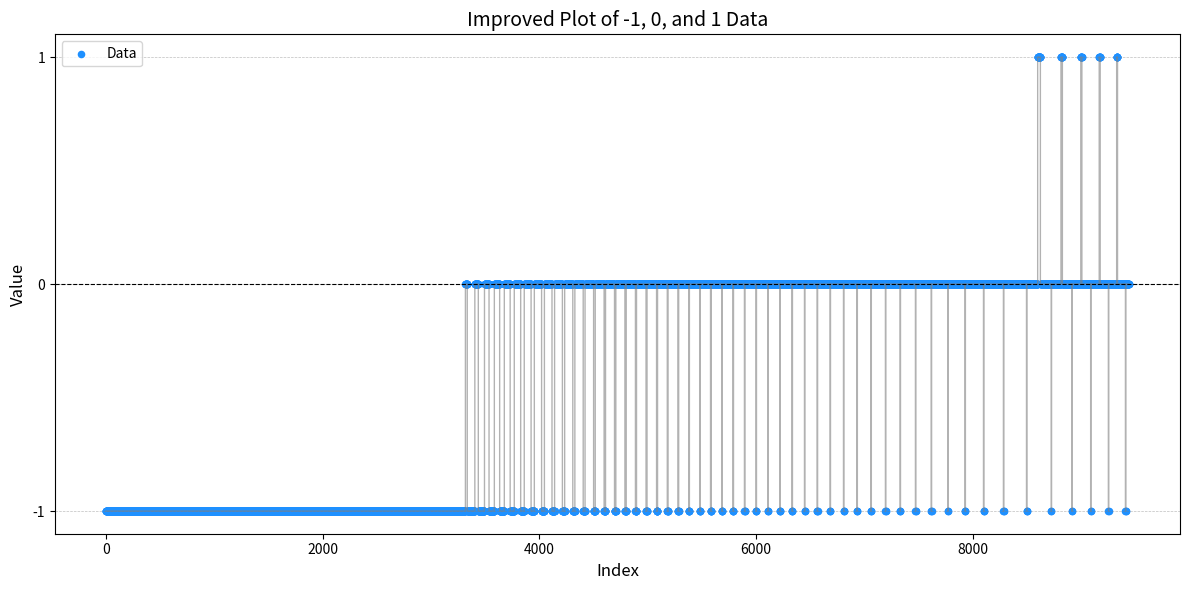

Reproduce this figure in Python.
import matplotlib.pyplot as plt
import numpy as np

# Example array with -1s, 0s, and 1s
data = [-1, -1, -1, -1, -1, -1, -1, -1, -1, -1, -1, -1, -1, -1, -1, -1, -1, -1, -1, -1, -1, -1, -1, -1, -1, -1, -1, -1, -1, -1, -1, -1, -1, -1, -1, -1, -1, -1, -1, -1, -1, -1, -1, -1, -1, -1, -1, -1, -1, -1, -1, -1, -1, -1, -1, -1, -1, -1, -1, -1, -1, -1, -1, -1, -1, -1, -1, -1, -1, -1, -1, -1, -1, -1, -1, -1, -1, -1, -1, -1, -1, -1, -1, -1, -1, -1, -1, -1, -1, -1, -1, -1, -1, -1, -1, -1, -1, -1, -1, -1, -1, -1, -1, -1, -1, -1, -1, -1, -1, -1, -1, -1, -1, -1, -1, -1, -1, -1, -1, -1, -1, -1, -1, -1, -1, -1, -1, -1, -1, -1, -1, -1, -1, -1, -1, -1, -1, -1, -1, -1, -1, -1, -1, -1, -1, -1, -1, -1, -1, -1, -1, -1, -1, -1, -1, -1, -1, -1, -1, -1, -1, -1, -1, -1, -1, -1, -1, -1, -1, -1, -1, -1, -1, -1, -1, -1, -1, -1, -1, -1, -1, -1, -1, -1, -1, -1, -1, -1, -1, -1, -1, -1, -1, -1, -1, -1, -1, -1, -1, -1, -1, -1, -1, -1, -1, -1, -1, -1, -1, -1, -1, -1, -1, -1, -1, -1, -1, -1, -1, -1, -1, -1, -1, -1, -1, -1, -1, -1, -1, -1, -1, -1, -1, -1, -1, -1, -1, -1, -1, -1, -1, -1, -1, -1, -1, -1, -1, -1, -1, -1, -1, -1, -1, -1, -1, -1, -1, -1, -1, -1, -1, -1, -1, -1, -1, -1, -1, -1, -1, -1, -1, -1, -1, -1, -1, -1, -1, -1, -1, -1, -1, -1, -1, -1, -1, -1, -1, -1, -1, -1, -1, -1, -1, -1, -1, -1, -1, -1, -1, -1, -1, -1, -1, -1, -1, -1, -1, -1, -1, -1, -1, -1, -1, -1, -1, -1, -1, -1, -1, -1, -1, -1, -1, -1, -1, -1, -1, -1, -1, -1, -1, -1, -1, -1, -1, -1, -1, -1, -1, -1, -1, -1, -1, -1, -1, -1, -1, -1, -1, -1, -1, -1, -1, -1, -1, -1, -1, -1, -1, -1, -1, -1, -1, -1, -1, -1, -1, -1, -1, -1, -1, -1, -1, -1, -1, -1, -1, -1, -1, -1, -1, -1, -1, -1, -1, -1, -1, -1, -1, -1, -1, -1, -1, -1, -1, -1, -1, -1, -1, -1, -1, -1, -1, -1, -1, -1, -1, -1, -1, -1, -1, -1, -1, -1, -1, -1, -1, -1, -1, -1, -1, -1, -1, -1, -1, -1, -1, -1, -1, -1, -1, -1, -1, -1, -1, -1, -1, -1, -1, -1, -1, -1, -1, -1, -1, -1, -1, -1, -1, -1, -1, -1, -1, -1, -1, -1, -1, -1, -1, -1, -1, -1, -1, -1, -1, -1, -1, -1, -1, -1, -1, -1, -1, -1, -1, -1, -1, -1, -1, -1, -1, -1, -1, -1, -1, -1, -1, -1, -1, -1, -1, -1, -1, -1, -1, -1, -1, -1, -1, -1, -1, -1, -1, -1, -1, -1, -1, -1, -1, -1, -1, -1, -1, -1, -1, -1, -1, -1, -1, -1, -1, -1, -1, -1, -1, -1, -1, -1, -1, -1, -1, -1, -1, -1, -1, -1, -1, -1, -1, -1, -1, -1, -1, -1, -1, -1, -1, -1, -1, -1, -1, -1, -1, -1, -1, -1, -1, -1, -1, -1, -1, -1, -1, -1, -1, -1, -1, -1, -1, -1, -1, -1, -1, -1, -1, -1, -1, -1, -1, -1, -1, -1, -1, -1, -1, -1, -1, -1, -1, -1, -1, -1, -1, -1, -1, -1, -1, -1, -1, -1, -1, -1, -1, -1, -1, -1, -1, -1, -1, -1, -1, -1, -1, -1, -1, -1, -1, -1, -1, -1, -1, -1, -1, -1, -1, -1, -1, -1, -1, -1, -1, -1, -1, -1, -1, -1, -1, -1, -1, -1, -1, -1, -1, -1, -1, -1, -1, -1, -1, -1, -1, -1, -1, -1, -1, -1, -1, -1, -1, -1, -1, -1, -1, -1, -1, -1, -1, -1, -1, -1, -1, -1, -1, -1, -1, -1, -1, -1, -1, -1, -1, -1, -1, -1, -1, -1, -1, -1, -1, -1, -1, -1, -1, -1, -1, -1, -1, -1, -1, -1, -1, -1, -1, -1, -1, -1, -1, -1, -1, -1, -1, -1, -1, -1, -1, -1, -1, -1, -1, -1, -1, -1, -1, -1, -1, -1, -1, -1, -1, -1, -1, -1, -1, -1, -1, -1, -1, -1, -1, -1, -1, -1, -1, -1, -1, -1, -1, -1, -1, -1, -1, -1, -1, -1, -1, -1, -1, -1, -1, -1, -1, -1, -1, -1, -1, -1, -1, -1, -1, -1, -1, -1, -1, -1, -1, -1, -1, -1, -1, -1, -1, -1, -1, -1, -1, -1, -1, -1, -1, -1, -1, -1, -1, -1, -1, -1, -1, -1, -1, -1, -1, -1, -1, -1, -1, -1, -1, -1, -1, -1, -1, -1, -1, -1, -1, -1, -1, -1, -1, -1, -1, -1, -1, -1, -1, -1, -1, -1, -1, -1, -1, -1, -1, -1, -1, -1, -1, -1, -1, -1, -1, -1, -1, -1, -1, -1, -1, -1, -1, -1, -1, -1, -1, -1, -1, -1, -1, -1, -1, -1, -1, -1, -1, -1, -1, -1, -1, -1, -1, -1, -1, -1, -1, -1, -1, -1, -1, -1, -1, -1, -1, -1, -1, -1, -1, -1, -1, -1, -1, -1, -1, -1, -1, -1, -1, -1, -1, -1, -1, -1, -1, -1, -1, -1, -1, -1, -1, -1, -1, -1, -1, -1, -1, -1, -1, -1, -1, -1, -1, -1, -1, -1, -1, -1, -1, -1, -1, -1, -1, -1, -1, -1, -1, -1, -1, -1, -1, -1, -1, -1, -1, -1, -1, -1, -1, -1, -1, -1, -1, -1, -1, -1, -1, -1, -1, -1, -1, -1, -1, -1, -1, -1, -1, -1, -1, -1, -1, -1, -1, -1, -1, -1, -1, -1, -1, -1, -1, -1, -1, -1, -1, -1, -1, -1, -1, -1, -1, -1, -1, -1, -1, -1, -1, -1, -1, -1, -1, -1, -1, -1, -1, -1, -1, -1, -1, -1, -1, -1, -1, -1, -1, -1, -1, -1, -1, -1, -1, -1, -1, -1, -1, -1, -1, -1, -1, -1, -1, -1, -1, -1, -1, -1, -1, -1, -1, -1, -1, -1, -1, -1, -1, -1, -1, -1, -1, -1, -1, -1, -1, -1, -1, -1, -1, -1, -1, -1, -1, -1, -1, -1, -1, -1, -1, -1, -1, -1, -1, -1, -1, -1, -1, -1, -1, -1, -1, -1, -1, -1, -1, -1, -1, -1, -1, -1, -1, -1, -1, -1, -1, -1, -1, -1, -1, -1, -1, -1, -1, -1, -1, -1, -1, -1, -1, -1, -1, -1, -1, -1, -1, -1, -1, -1, -1, -1, -1, -1, -1, -1, -1, -1, -1, -1, -1, -1, -1, -1, -1, -1, -1, -1, -1, -1, -1, -1, -1, -1, -1, -1, -1, -1, -1, -1, -1, -1, -1, -1, -1, -1, -1, -1, -1, -1, -1, -1, -1, -1, -1, -1, -1, -1, -1, -1, -1, -1, -1, -1, -1, -1, -1, -1, -1, -1, -1, -1, -1, -1, -1, -1, -1, -1, -1, -1, -1, -1, -1, -1, -1, -1, -1, -1, -1, -1, -1, -1, -1, -1, -1, -1, -1, -1, -1, -1, -1, -1, -1, -1, -1, -1, -1, -1, -1, -1, -1, -1, -1, -1, -1, -1, -1, -1, -1, -1, -1, -1, -1, -1, -1, -1, -1, -1, -1, -1, -1, -1, -1, -1, -1, -1, -1, -1, -1, -1, -1, -1, -1, -1, -1, -1, -1, -1, -1, -1, -1, -1, -1, -1, -1, -1, -1, -1, -1, -1, -1, -1, -1, -1, -1, -1, -1, -1, -1, -1, -1, -1, -1, -1, -1, -1, -1, -1, -1, -1, -1, -1, -1, -1, -1, -1, -1, -1, -1, -1, -1, -1, -1, -1, -1, -1, -1, -1, -1, -1, -1, -1, -1, -1, -1, -1, -1, -1, -1, -1, -1, -1, -1, -1, -1, -1, -1, -1, -1, -1, -1, -1, -1, -1, -1, -1, -1, -1, -1, -1, -1, -1, -1, -1, -1, -1, -1, -1, -1, -1, -1, -1, -1, -1, -1, -1, -1, -1, -1, -1, -1, -1, -1, -1, -1, -1, -1, -1, -1, -1, -1, -1, -1, -1, -1, -1, -1, -1, -1, -1, -1, -1, -1, -1, -1, -1, -1, -1, -1, -1, -1, -1, -1, -1, -1, -1, -1, -1, -1, -1, -1, -1, -1, -1, -1, -1, -1, -1, -1, -1, -1, -1, -1, -1, -1, -1, -1, -1, -1, -1, -1, -1, -1, -1, -1, -1, -1, -1, -1, -1, -1, -1, -1, -1, -1, -1, -1, -1, -1, -1, -1, -1, -1, -1, -1, -1, -1, -1, -1, -1, -1, -1, -1, -1, -1, -1, -1, -1, -1, -1, -1, -1, -1, -1, -1, -1, -1, -1, -1, -1, -1, -1, -1, -1, -1, -1, -1, -1, -1, -1, -1, -1, -1, -1, -1, -1, -1, -1, -1, -1, -1, -1, -1, -1, -1, -1, -1, -1, -1, -1, -1, -1, -1, -1, -1, -1, -1, -1, -1, -1, -1, -1, -1, -1, -1, -1, -1, -1, -1, -1, -1, -1, -1, -1, -1, -1, -1, -1, -1, -1, -1, -1, -1, -1, -1, -1, -1, -1, -1, -1, -1, -1, -1, -1, -1, -1, -1, -1, -1, -1, -1, -1, -1, -1, -1, -1, -1, -1, -1, -1, -1, -1, -1, -1, -1, -1, -1, -1, -1, -1, -1, -1, -1, -1, -1, -1, -1, -1, -1, -1, -1, -1, -1, -1, -1, -1, -1, -1, -1, -1, -1, -1, -1, -1, -1, -1, -1, -1, -1, -1, -1, -1, -1, -1, -1, -1, -1, -1, -1, -1, -1, -1, -1, -1, -1, -1, -1, -1, -1, -1, -1, -1, -1, -1, -1, -1, -1, -1, -1, -1, -1, -1, -1, -1, -1, -1, -1, -1, -1, -1, -1, -1, -1, -1, -1, -1, -1, -1, -1, -1, -1, -1, -1, -1, -1, -1, -1, -1, -1, -1, -1, -1, -1, -1, -1, -1, -1, -1, -1, -1, -1, -1, -1, -1, -1, -1, -1, -1, -1, -1, -1, -1, -1, -1, -1, -1, -1, -1, -1, -1, -1, -1, -1, -1, -1, -1, -1, -1, -1, -1, -1, -1, -1, -1, -1, -1, -1, -1, -1, -1, -1, -1, -1, -1, -1, -1, -1, -1, -1, -1, -1, -1, -1, -1, -1, -1, -1, -1, -1, -1, -1, -1, -1, -1, -1, -1, -1, -1, -1, -1, -1, -1, -1, -1, -1, -1, -1, -1, -1, -1, -1, -1, -1, -1, -1, -1, -1, -1, -1, -1, -1, -1, -1, -1, -1, -1, -1, -1, -1, -1, -1, -1, -1, -1, -1, -1, -1, -1, -1, -1, -1, -1, -1, -1, -1, -1, -1, -1, -1, -1, -1, -1, -1, -1, -1, -1, -1, -1, -1, -1, -1, -1, -1, -1, -1, -1, -1, -1, -1, -1, -1, -1, -1, -1, -1, -1, -1, -1, -1, -1, -1, -1, -1, -1, -1, -1, -1, -1, -1, -1, -1, -1, -1, -1, -1, -1, -1, -1, -1, -1, -1, -1, -1, -1, -1, -1, -1, -1, -1, -1, -1, -1, -1, -1, -1, -1, -1, -1, -1, -1, -1, -1, -1, -1, -1, -1, -1, -1, -1, -1, -1, -1, -1, -1, -1, -1, -1, -1, -1, -1, -1, -1, -1, -1, -1, -1, -1, -1, -1, -1, -1, -1, -1, -1, -1, -1, -1, -1, -1, -1, -1, -1, -1, -1, -1, -1, -1, -1, -1, -1, -1, -1, -1, -1, -1, -1, -1, -1, -1, -1, -1, -1, -1, -1, -1, -1, -1, -1, -1, -1, -1, -1, -1, -1, -1, -1, -1, -1, -1, -1, -1, -1, -1, -1, -1, -1, -1, -1, -1, -1, -1, -1, -1, -1, -1, -1, -1, -1, -1, -1, -1, -1, -1, -1, -1, -1, -1, -1, -1, -1, -1, -1, -1, -1, -1, -1, -1, -1, -1, -1, -1, -1, -1, -1, -1, -1, -1, -1, -1, -1, -1, -1, -1, -1, -1, -1, -1, -1, -1, -1, -1, -1, -1, -1, -1, -1, -1, -1, -1, -1, -1, -1, -1, -1, -1, -1, -1, -1, -1, -1, -1, -1, -1, -1, -1, -1, -1, -1, -1, -1, -1, -1, -1, -1, -1, -1, -1, -1, -1, -1, -1, -1, -1, -1, -1, -1, -1, -1, -1, -1, -1, -1, -1, -1, -1, -1, -1, -1, -1, -1, -1, -1, -1, -1, -1, -1, -1, -1, -1, -1, -1, -1, -1, -1, -1, -1, -1, -1, -1, -1, -1, -1, -1, -1, -1, -1, -1, -1, -1, -1, -1, -1, -1, -1, -1, -1, -1, -1, -1, -1, -1, -1, -1, -1, -1, -1, -1, -1, -1, -1, -1, -1, -1, -1, -1, -1, -1, -1, -1, -1, -1, -1, -1, -1, -1, -1, -1, -1, -1, -1, -1, -1, -1, -1, -1, -1, -1, -1, -1, -1, -1, -1, -1, -1, -1, -1, -1, -1, -1, -1, -1, -1, -1, -1, -1, -1, -1, -1, -1, -1, -1, -1, -1, -1, -1, -1, -1, -1, -1, -1, -1, -1, -1, -1, -1, -1, -1, -1, -1, -1, -1, -1, -1, -1, -1, -1, -1, -1, -1, -1, -1, -1, -1, -1, -1, -1, -1, -1, -1, -1, -1, -1, -1, -1, -1, -1, -1, -1, -1, -1, -1, -1, -1, -1, -1, -1, -1, -1, -1, -1, -1, -1, -1, -1, -1, -1, -1, -1, -1, -1, -1, -1, -1, -1, -1, -1, -1, -1, -1, -1, -1, -1, -1, -1, -1, -1, -1, -1, -1, -1, -1, -1, -1, -1, -1, -1, -1, -1, -1, -1, -1, -1, -1, -1, -1, -1, -1, -1, -1, -1, -1, -1, -1, -1, -1, -1, -1, -1, -1, -1, -1, -1, -1, -1, -1, -1, -1, -1, -1, -1, -1, -1, -1, -1, -1, -1, -1, -1, -1, -1, -1, -1, -1, -1, -1, -1, -1, -1, -1, -1, -1, -1, -1, -1, -1, -1, -1, -1, -1, -1, -1, -1, -1, -1, -1, -1, -1, -1, -1, -1, -1, -1, -1, -1, -1, -1, -1, -1, -1, -1, -1, -1, -1, -1, -1, -1, -1, -1, -1, -1, -1, -1, -1, -1, -1, -1, -1, -1, -1, -1, -1, -1, -1, -1, -1, -1, -1, -1, -1, -1, -1, -1, -1, -1, -1, -1, -1, -1, -1, -1, -1, -1, -1, -1, -1, -1, -1, -1, -1, -1, -1, -1, -1, -1, -1, -1, -1, -1, -1, -1, -1, -1, -1, -1, -1, -1, -1, -1, -1, -1, -1, -1, -1, -1, -1, -1, -1, -1, -1, -1, -1, -1, -1, -1, -1, -1, -1, -1, -1, -1, -1, -1, -1, -1, -1, -1, -1, -1, -1, -1, -1, -1, -1, -1, -1, -1, -1, -1, -1, -1, -1, -1, -1, -1, -1, -1, -1, -1, -1, -1, -1, -1, -1, -1, -1, -1, -1, -1, -1, -1, -1, -1, -1, -1, -1, -1, -1, -1, -1, -1, -1, -1, -1, -1, -1, -1, -1, -1, -1, -1, -1, -1, -1, -1, -1, -1, -1, -1, -1, -1, -1, -1, -1, -1, -1, -1, -1, -1, -1, -1, -1, -1, -1, -1, -1, -1, -1, -1, -1, -1, -1, -1, -1, -1, -1, -1, -1, -1, -1, -1, -1, -1, -1, -1, -1, -1, -1, -1, -1, -1, -1, -1, -1, -1, -1, -1, -1, -1, -1, -1, -1, -1, -1, -1, -1, -1, -1, -1, -1, -1, -1, -1, -1, -1, -1, -1, -1, -1, -1, -1, -1, -1, -1, -1, -1, -1, -1, -1, -1, -1, -1, -1, -1, -1, -1, -1, -1, -1, -1, -1, -1, -1, -1, -1, -1, -1, -1, -1, -1, -1, -1, -1, -1, -1, -1, -1, -1, -1, -1, -1, -1, -1, -1, -1, -1, -1, -1, -1, -1, -1, -1, -1, -1, -1, -1, -1, -1, -1, -1, -1, -1, -1, -1, -1, -1, -1, -1, -1, -1, -1, -1, -1, -1, -1, -1, -1, -1, -1, -1, -1, -1, -1, -1, -1, -1, -1, -1, -1, -1, -1, -1, -1, -1, -1, -1, -1, -1, -1, -1, -1, -1, -1, -1, -1, -1, -1, -1, -1, -1, -1, -1, -1, -1, -1, -1, -1, -1, -1, -1, -1, -1, -1, -1, -1, -1, -1, -1, -1, -1, -1, -1, -1, -1, -1, -1, -1, -1, -1, -1, -1, -1, -1, -1, -1, -1, -1, -1, -1, -1, -1, -1, -1, -1, -1, -1, -1, -1, -1, -1, -1, -1, -1, -1, -1, -1, -1, -1, -1, -1, -1, -1, -1, -1, -1, -1, -1, -1, -1, -1, -1, -1, -1, -1, -1, -1, -1, -1, -1, -1, -1, -1, -1, -1, -1, -1, -1, -1, -1, -1, -1, -1, -1, -1, -1, -1, -1, -1, -1, -1, -1, -1, -1, -1, -1, -1, -1, -1, -1, -1, -1, -1, -1, -1, -1, -1, -1, -1, -1, -1, -1, -1, -1, -1, -1, -1, -1, -1, -1, -1, -1, -1, -1, -1, -1, -1, -1, -1, -1, -1, -1, -1, -1, -1, -1, -1, -1, -1, -1, -1, -1, -1, -1, -1, -1, -1, -1, -1, -1, -1, -1, -1, -1, -1, -1, -1, -1, -1, -1, -1, -1, -1, -1, -1, -1, -1, -1, -1, -1, -1, -1, -1, -1, -1, -1, -1, -1, -1, -1, -1, -1, -1, -1, -1, -1, -1, -1, -1, -1, -1, -1, -1, -1, -1, -1, -1, -1, -1, -1, -1, -1, -1, -1, -1, -1, -1, -1, -1, -1, -1, -1, -1, -1, -1, -1, -1, -1, -1, -1, -1, -1, -1, -1, -1, -1, -1, -1, -1, -1, -1, -1, -1, -1, -1, -1, -1, -1, -1, -1, -1, -1, -1, -1, -1, -1, -1, -1, -1, -1, -1, -1, -1, -1, -1, -1, -1, -1, -1, -1, -1, -1, -1, -1, -1, -1, -1, -1, -1, -1, -1, -1, -1, -1, -1, -1, -1, -1, -1, -1, -1, -1, -1, -1, -1, -1, -1, -1, -1, -1, -1, -1, -1, -1, -1, -1, -1, -1, -1, -1, -1, -1, -1, -1, -1, -1, -1, -1, -1, -1, -1, -1, -1, -1, -1, -1, -1, -1, -1, -1, -1, -1, -1, -1, -1, -1, -1, -1, -1, -1, -1, -1, -1, -1, -1, -1, -1, -1, -1, -1, -1, -1, -1, -1, -1, -1, -1, -1, -1, -1, -1, -1, -1, -1, -1, -1, -1, -1, -1, -1, -1, -1, -1, -1, -1, -1, -1, -1, -1, -1, -1, -1, -1, -1, -1, -1, -1, -1, -1, -1, -1, -1, -1, -1, -1, -1, -1, -1, -1, -1, -1, -1, -1, -1, -1, -1, -1, -1, -1, -1, -1, -1, -1, -1, -1, -1, -1, -1, -1, -1, -1, -1, -1, -1, -1, -1, -1, -1, -1, -1, -1, -1, -1, -1, -1, -1, -1, -1, -1, -1, -1, -1, -1, -1, -1, -1, -1, -1, -1, -1, -1, -1, -1, -1, -1, -1, -1, -1, -1, -1, -1, -1, -1, -1, -1, -1, -1, -1, -1, -1, -1, -1, -1, -1, -1, -1, -1, -1, -1, -1, -1, -1, -1, -1, -1, -1, -1, -1, -1, -1, -1, -1, -1, -1, -1, -1, -1, -1, -1, -1, -1, -1, -1, -1, -1, -1, -1, -1, -1, -1, -1, -1, -1, -1, -1, -1, -1, -1, -1, -1, -1, -1, -1, -1, -1, -1, -1, -1, -1, -1, -1, -1, -1, -1, -1, -1, -1, -1, -1, -1, -1, -1, -1, -1, -1, -1, -1, -1, -1, -1, -1, -1, -1, -1, -1, -1, -1, -1, -1, -1, -1, -1, -1, -1, -1, -1, -1, -1, -1, -1, -1, -1, -1, -1, -1, -1, -1, -1, -1, -1, -1, -1, -1, -1, -1, -1, -1, -1, -1, -1, -1, -1, -1, -1, -1, -1, -1, -1, -1, -1, -1, -1, -1, -1, -1, -1, -1, -1, -1, -1, -1, -1, -1, -1, -1, -1, -1, -1, -1, -1, -1, -1, -1, -1, -1, -1, -1, -1, -1, -1, -1, -1, -1, -1, -1, -1, -1, -1, -1, -1, -1, -1, -1, -1, -1, -1, -1, -1, 0, 0, 0, 0, 0, 0, 0, 0, 0, 0, 0, 0, 0, 0, 0, 0, 0, -1, -1, -1, -1, -1, -1, -1, -1, -1, -1, -1, -1, -1, -1, -1, -1, -1, -1, -1, -1, -1, -1, -1, -1, -1, -1, -1, -1, -1, -1, -1, -1, -1, -1, -1, -1, -1, -1, -1, -1, -1, -1, -1, -1, -1, -1, -1, -1, -1, -1, -1, -1, -1, -1, -1, -1, -1, -1, -1, -1, -1, -1, -1, -1, -1, -1, -1, -1, -1, -1, 0, 0, 0, 0, 0, 0, 0, 0, 0, 0, 0, 0, 0, 0, 0, 0, 0, 0, 0, 0, 0, 0, 0, 0, 0, 0, 0, 0, 0, 0, 0, 0, -1, -1, -1, -1, -1, -1, -1, -1, -1, -1, -1, -1, -1, -1, -1, -1, -1, -1, -1, -1, -1, -1, -1, -1, -1, -1, -1, -1, -1, -1, -1, -1, -1, -1, -1, -1, -1, -1, -1, -1, -1, -1, -1, -1, -1, -1, -1, -1, -1, -1, -1, -1, -1, -1, -1, -1, -1, 0, 0, 0, 0, 0, 0, 0, 0, 0, 0, 0, 0, 0, 0, 0, 0, 0, 0, 0, 0, 0, 0, 0, 0, 0, 0, 0, 0, 0, 0, 0, 0, 0, 0, 0, 0, 0, 0, 0, 0, 0, 0, -1, -1, -1, -1, -1, -1, -1, -1, -1, -1, -1, -1, -1, -1, -1, -1, -1, -1, -1, -1, -1, -1, -1, -1, -1, -1, -1, -1, -1, -1, -1, -1, -1, -1, -1, -1, -1, -1, -1, -1, -1, -1, -1, -1, -1, -1, -1, -1, -1, 0, 0, 0, 0, 0, 0, 0, 0, 0, 0, 0, 0, 0, 0, 0, 0, 0, 0, 0, 0, 0, 0, 0, 0, 0, 0, 0, 0, 0, 0, 0, 0, 0, 0, 0, 0, 0, 0, 0, 0, 0, 0, 0, 0, 0, 0, 0, 0, 0, -1, -1, -1, -1, -1, -1, -1, -1, -1, -1, -1, -1, -1, -1, -1, -1, -1, -1, -1, -1, -1, -1, -1, -1, -1, -1, -1, -1, -1, -1, -1, -1, -1, -1, -1, -1, -1, -1, -1, -1, -1, -1, -1, 0, 0, 0, 0, 0, 0, 0, 0, 0, 0, 0, 0, 0, 0, 0, 0, 0, 0, 0, 0, 0, 0, 0, 0, 0, 0, 0, 0, 0, 0, 0, 0, 0, 0, 0, 0, 0, 0, 0, 0, 0, 0, 0, 0, 0, 0, 0, 0, 0, 0, 0, 0, 0, 0, -1, -1, -1, -1, -1, -1, -1, -1, -1, -1, -1, -1, -1, -1, -1, -1, -1, -1, -1, -1, -1, -1, -1, -1, -1, -1, -1, -1, -1, -1, -1, -1, -1, -1, -1, -1, -1, -1, 0, 0, 0, 0, 0, 0, 0, 0, 0, 0, 0, 0, 0, 0, 0, 0, 0, 0, 0, 0, 0, 0, 0, 0, 0, 0, 0, 0, 0, 0, 0, 0, 0, 0, 0, 0, 0, 0, 0, 0, 0, 0, 0, 0, 0, 0, 0, 0, 0, 0, 0, 0, 0, 0, 0, 0, 0, 0, 0, -1, -1, -1, -1, -1, -1, -1, -1, -1, -1, -1, -1, -1, -1, -1, -1, -1, -1, -1, -1, -1, -1, -1, -1, -1, -1, -1, -1, -1, -1, -1, -1, -1, 0, 0, 0, 0, 0, 0, 0, 0, 0, 0, 0, 0, 0, 0, 0, 0, 0, 0, 0, 0, 0, 0, 0, 0, 0, 0, 0, 0, 0, 0, 0, 0, 0, 0, 0, 0, 0, 0, 0, 0, 0, 0, 0, 0, 0, 0, 0, 0, 0, 0, 0, 0, 0, 0, 0, 0, 0, 0, 0, 0, 0, 0, 0, -1, -1, -1, -1, -1, -1, -1, -1, -1, -1, -1, -1, -1, -1, -1, -1, -1, -1, -1, -1, -1, -1, -1, -1, -1, -1, -1, -1, -1, -1, 0, 0, 0, 0, 0, 0, 0, 0, 0, 0, 0, 0, 0, 0, 0, 0, 0, 0, 0, 0, 0, 0, 0, 0, 0, 0, 0, 0, 0, 0, 0, 0, 0, 0, 0, 0, 0, 0, 0, 0, 0, 0, 0, 0, 0, 0, 0, 0, 0, 0, 0, 0, 0, 0, 0, 0, 0, 0, 0, 0, 0, 0, 0, 0, 0, 0, 0, -1, -1, -1, -1, -1, -1, -1, -1, -1, -1, -1, -1, -1, -1, -1, -1, -1, -1, -1, -1, -1, -1, -1, -1, -1, -1, 0, 0, 0, 0, 0, 0, 0, 0, 0, 0, 0, 0, 0, 0, 0, 0, 0, 0, 0, 0, 0, 0, 0, 0, 0, 0, 0, 0, 0, 0, 0, 0, 0, 0, 0, 0, 0, 0, 0, 0, 0, 0, 0, 0, 0, 0, 0, 0, 0, 0, 0, 0, 0, 0, 0, 0, 0, 0, 0, 0, 0, 0, 0, 0, 0, 0, 0, 0, 0, 0, -1, -1, -1, -1, -1, -1, -1, -1, -1, -1, -1, -1, -1, -1, -1, -1, -1, -1, -1, -1, -1, -1, -1, -1, 0, 0, 0, 0, 0, 0, 0, 0, 0, 0, 0, 0, 0, 0, 0, 0, 0, 0, 0, 0, 0, 0, 0, 0, 0, 0, 0, 0, 0, 0, 0, 0, 0, 0, 0, 0, 0, 0, 0, 0, 0, 0, 0, 0, 0, 0, 0, 0, 0, 0, 0, 0, 0, 0, 0, 0, 0, 0, 0, 0, 0, 0, 0, 0, 0, 0, 0, 0, 0, 0, 0, 0, -1, -1, -1, -1, -1, -1, -1, -1, -1, -1, -1, -1, -1, -1, -1, -1, -1, -1, -1, -1, -1, 0, 0, 0, 0, 0, 0, 0, 0, 0, 0, 0, 0, 0, 0, 0, 0, 0, 0, 0, 0, 0, 0, 0, 0, 0, 0, 0, 0, 0, 0, 0, 0, 0, 0, 0, 0, 0, 0, 0, 0, 0, 0, 0, 0, 0, 0, 0, 0, 0, 0, 0, 0, 0, 0, 0, 0, 0, 0, 0, 0, 0, 0, 0, 0, 0, 0, 0, 0, 0, 0, 0, 0, 0, 0, 0, -1, -1, -1, -1, -1, -1, -1, -1, -1, -1, -1, -1, -1, -1, -1, -1, -1, -1, -1, 0, 0, 0, 0, 0, 0, 0, 0, 0, 0, 0, 0, 0, 0, 0, 0, 0, 0, 0, 0, 0, 0, 0, 0, 0, 0, 0, 0, 0, 0, 0, 0, 0, 0, 0, 0, 0, 0, 0, 0, 0, 0, 0, 0, 0, 0, 0, 0, 0, 0, 0, 0, 0, 0, 0, 0, 0, 0, 0, 0, 0, 0, 0, 0, 0, 0, 0, 0, 0, 0, 0, 0, 0, 0, 0, 0, 0, -1, -1, -1, -1, -1, -1, -1, -1, -1, -1, -1, -1, -1, -1, -1, -1, -1, 0, 0, 0, 0, 0, 0, 0, 0, 0, 0, 0, 0, 0, 0, 0, 0, 0, 0, 0, 0, 0, 0, 0, 0, 0, 0, 0, 0, 0, 0, 0, 0, 0, 0, 0, 0, 0, 0, 0, 0, 0, 0, 0, 0, 0, 0, 0, 0, 0, 0, 0, 0, 0, 0, 0, 0, 0, 0, 0, 0, 0, 0, 0, 0, 0, 0, 0, 0, 0, 0, 0, 0, 0, 0, 0, 0, 0, 0, 0, -1, -1, -1, -1, -1, -1, -1, -1, -1, -1, -1, -1, -1, -1, -1, 0, 0, 0, 0, 0, 0, 0, 0, 0, 0, 0, 0, 0, 0, 0, 0, 0, 0, 0, 0, 0, 0, 0, 0, 0, 0, 0, 0, 0, 0, 0, 0, 0, 0, 0, 0, 0, 0, 0, 0, 0, 0, 0, 0, 0, 0, 0, 0, 0, 0, 0, 0, 0, 0, 0, 0, 0, 0, 0, 0, 0, 0, 0, 0, 0, 0, 0, 0, 0, 0, 0, 0, 0, 0, 0, 0, 0, 0, 0, 0, 0, 0, -1, -1, -1, -1, -1, -1, -1, -1, -1, -1, -1, -1, -1, 0, 0, 0, 0, 0, 0, 0, 0, 0, 0, 0, 0, 0, 0, 0, 0, 0, 0, 0, 0, 0, 0, 0, 0, 0, 0, 0, 0, 0, 0, 0, 0, 0, 0, 0, 0, 0, 0, 0, 0, 0, 0, 0, 0, 0, 0, 0, 0, 0, 0, 0, 0, 0, 0, 0, 0, 0, 0, 0, 0, 0, 0, 0, 0, 0, 0, 0, 0, 0, 0, 0, 0, 0, 0, 0, 0, 0, 0, 0, 0, 0, 0, 0, -1, -1, -1, -1, -1, -1, -1, -1, -1, -1, -1, -1, 0, 0, 0, 0, 0, 0, 0, 0, 0, 0, 0, 0, 0, 0, 0, 0, 0, 0, 0, 0, 0, 0, 0, 0, 0, 0, 0, 0, 0, 0, 0, 0, 0, 0, 0, 0, 0, 0, 0, 0, 0, 0, 0, 0, 0, 0, 0, 0, 0, 0, 0, 0, 0, 0, 0, 0, 0, 0, 0, 0, 0, 0, 0, 0, 0, 0, 0, 0, 0, 0, 0, 0, 0, 0, 0, 0, 0, 0, 0, 0, 0, 0, 0, 0, -1, -1, -1, -1, -1, -1, -1, -1, -1, -1, -1, -1, 0, 0, 0, 0, 0, 0, 0, 0, 0, 0, 0, 0, 0, 0, 0, 0, 0, 0, 0, 0, 0, 0, 0, 0, 0, 0, 0, 0, 0, 0, 0, 0, 0, 0, 0, 0, 0, 0, 0, 0, 0, 0, 0, 0, 0, 0, 0, 0, 0, 0, 0, 0, 0, 0, 0, 0, 0, 0, 0, 0, 0, 0, 0, 0, 0, 0, 0, 0, 0, 0, 0, 0, 0, 0, 0, 0, 0, 0, 0, 0, 0, 0, 0, 0, 0, -1, -1, -1, -1, -1, -1, -1, -1, -1, -1, 0, 0, 0, 0, 0, 0, 0, 0, 0, 0, 0, 0, 0, 0, 0, 0, 0, 0, 0, 0, 0, 0, 0, 0, 0, 0, 0, 0, 0, 0, 0, 0, 0, 0, 0, 0, 0, 0, 0, 0, 0, 0, 0, 0, 0, 0, 0, 0, 0, 0, 0, 0, 0, 0, 0, 0, 0, 0, 0, 0, 0, 0, 0, 0, 0, 0, 0, 0, 0, 0, 0, 0, 0, 0, 0, 0, 0, 0, 0, 0, 0, 0, 0, 0, 0, 0, 0, 0, -1, -1, -1, -1, -1, -1, -1, -1, -1, 0, 0, 0, 0, 0, 0, 0, 0, 0, 0, 0, 0, 0, 0, 0, 0, 0, 0, 0, 0, 0, 0, 0, 0, 0, 0, 0, 0, 0, 0, 0, 0, 0, 0, 0, 0, 0, 0, 0, 0, 0, 0, 0, 0, 0, 0, 0, 0, 0, 0, 0, 0, 0, 0, 0, 0, 0, 0, 0, 0, 0, 0, 0, 0, 0, 0, 0, 0, 0, 0, 0, 0, 0, 0, 0, 0, 0, 0, 0, 0, 0, 0, 0, 0, 0, 0, 0, 0, -1, -1, -1, -1, -1, -1, -1, -1, -1, 0, 0, 0, 0, 0, 0, 0, 0, 0, 0, 0, 0, 0, 0, 0, 0, 0, 0, 0, 0, 0, 0, 0, 0, 0, 0, 0, 0, 0, 0, 0, 0, 0, 0, 0, 0, 0, 0, 0, 0, 0, 0, 0, 0, 0, 0, 0, 0, 0, 0, 0, 0, 0, 0, 0, 0, 0, 0, 0, 0, 0, 0, 0, 0, 0, 0, 0, 0, 0, 0, 0, 0, 0, 0, 0, 0, 0, 0, 0, 0, 0, 0, 0, 0, 0, 0, 0, 0, 0, 0, -1, -1, -1, -1, -1, -1, -1, 0, 0, 0, 0, 0, 0, 0, 0, 0, 0, 0, 0, 0, 0, 0, 0, 0, 0, 0, 0, 0, 0, 0, 0, 0, 0, 0, 0, 0, 0, 0, 0, 0, 0, 0, 0, 0, 0, 0, 0, 0, 0, 0, 0, 0, 0, 0, 0, 0, 0, 0, 0, 0, 0, 0, 0, 0, 0, 0, 0, 0, 0, 0, 0, 0, 0, 0, 0, 0, 0, 0, 0, 0, 0, 0, 0, 0, 0, 0, 0, 0, 0, 0, 0, 0, 0, 0, 0, 0, 0, 0, -1, -1, -1, -1, -1, -1, -1, 0, 0, 0, 0, 0, 0, 0, 0, 0, 0, 0, 0, 0, 0, 0, 0, 0, 0, 0, 0, 0, 0, 0, 0, 0, 0, 0, 0, 0, 0, 0, 0, 0, 0, 0, 0, 0, 0, 0, 0, 0, 0, 0, 0, 0, 0, 0, 0, 0, 0, 0, 0, 0, 0, 0, 0, 0, 0, 0, 0, 0, 0, 0, 0, 0, 0, 0, 0, 0, 0, 0, 0, 0, 0, 0, 0, 0, 0, 0, 0, 0, 0, 0, 0, 0, 0, 0, 0, 0, 0, 0, 0, 0, -1, -1, -1, -1, -1, -1, 0, 0, 0, 0, 0, 0, 0, 0, 0, 0, 0, 0, 0, 0, 0, 0, 0, 0, 0, 0, 0, 0, 0, 0, 0, 0, 0, 0, 0, 0, 0, 0, 0, 0, 0, 0, 0, 0, 0, 0, 0, 0, 0, 0, 0, 0, 0, 0, 0, 0, 0, 0, 0, 0, 0, 0, 0, 0, 0, 0, 0, 0, 0, 0, 0, 0, 0, 0, 0, 0, 0, 0, 0, 0, 0, 0, 0, 0, 0, 0, 0, 0, 0, 0, 0, 0, 0, 0, 0, 0, 0, 0, 0, 0, 0, -1, -1, -1, -1, -1, 0, 0, 0, 0, 0, 0, 0, 0, 0, 0, 0, 0, 0, 0, 0, 0, 0, 0, 0, 0, 0, 0, 0, 0, 0, 0, 0, 0, 0, 0, 0, 0, 0, 0, 0, 0, 0, 0, 0, 0, 0, 0, 0, 0, 0, 0, 0, 0, 0, 0, 0, 0, 0, 0, 0, 0, 0, 0, 0, 0, 0, 0, 0, 0, 0, 0, 0, 0, 0, 0, 0, 0, 0, 0, 0, 0, 0, 0, 0, 0, 0, 0, 0, 0, 0, 0, 0, 0, 0, 0, 0, 0, 0, 0, 0, -1, -1, -1, -1, -1, -1, 0, 0, 0, 0, 0, 0, 0, 0, 0, 0, 0, 0, 0, 0, 0, 0, 0, 0, 0, 0, 0, 0, 0, 0, 0, 0, 0, 0, 0, 0, 0, 0, 0, 0, 0, 0, 0, 0, 0, 0, 0, 0, 0, 0, 0, 0, 0, 0, 0, 0, 0, 0, 0, 0, 0, 0, 0, 0, 0, 0, 0, 0, 0, 0, 0, 0, 0, 0, 0, 0, 0, 0, 0, 0, 0, 0, 0, 0, 0, 0, 0, 0, 0, 0, 0, 0, 0, 0, 0, 0, 0, 0, 0, 0, 0, 0, 0, -1, -1, -1, -1, -1, 0, 0, 0, 0, 0, 0, 0, 0, 0, 0, 0, 0, 0, 0, 0, 0, 0, 0, 0, 0, 0, 0, 0, 0, 0, 0, 0, 0, 0, 0, 0, 0, 0, 0, 0, 0, 0, 0, 0, 0, 0, 0, 0, 0, 0, 0, 0, 0, 0, 0, 0, 0, 0, 0, 0, 0, 0, 0, 0, 0, 0, 0, 0, 0, 0, 0, 0, 0, 0, 0, 0, 0, 0, 0, 0, 0, 0, 0, 0, 0, 0, 0, 0, 0, 0, 0, 0, 0, 0, 0, 0, 0, 0, 0, 0, 0, 0, 0, 0, -1, -1, -1, -1, -1, 0, 0, 0, 0, 0, 0, 0, 0, 0, 0, 0, 0, 0, 0, 0, 0, 0, 0, 0, 0, 0, 0, 0, 0, 0, 0, 0, 0, 0, 0, 0, 0, 0, 0, 0, 0, 0, 0, 0, 0, 0, 0, 0, 0, 0, 0, 0, 0, 0, 0, 0, 0, 0, 0, 0, 0, 0, 0, 0, 0, 0, 0, 0, 0, 0, 0, 0, 0, 0, 0, 0, 0, 0, 0, 0, 0, 0, 0, 0, 0, 0, 0, 0, 0, 0, 0, 0, 0, 0, 0, 0, 0, 0, 0, 0, 0, 0, 0, 0, 0, 0, -1, -1, -1, -1, 0, 0, 0, 0, 0, 0, 0, 0, 0, 0, 0, 0, 0, 0, 0, 0, 0, 0, 0, 0, 0, 0, 0, 0, 0, 0, 0, 0, 0, 0, 0, 0, 0, 0, 0, 0, 0, 0, 0, 0, 0, 0, 0, 0, 0, 0, 0, 0, 0, 0, 0, 0, 0, 0, 0, 0, 0, 0, 0, 0, 0, 0, 0, 0, 0, 0, 0, 0, 0, 0, 0, 0, 0, 0, 0, 0, 0, 0, 0, 0, 0, 0, 0, 0, 0, 0, 0, 0, 0, 0, 0, 0, 0, 0, 0, 0, 0, 0, 0, 0, 0, 0, 0, -1, -1, -1, -1, 0, 0, 0, 0, 0, 0, 0, 0, 0, 0, 0, 0, 0, 0, 0, 0, 0, 0, 0, 0, 0, 0, 0, 0, 0, 0, 0, 0, 0, 0, 0, 0, 0, 0, 0, 0, 0, 0, 0, 0, 0, 0, 0, 0, 0, 0, 0, 0, 0, 0, 0, 0, 0, 0, 0, 0, 0, 0, 0, 0, 0, 0, 0, 0, 0, 0, 0, 0, 0, 0, 0, 0, 0, 0, 0, 0, 0, 0, 0, 0, 0, 0, 0, 0, 0, 0, 0, 0, 0, 0, 0, 0, 0, 0, 0, 0, 0, 0, 0, 0, 0, 0, 0, 0, 0, -1, -1, -1, 0, 0, 0, 0, 0, 0, 0, 0, 0, 0, 0, 0, 0, 0, 0, 0, 0, 0, 0, 0, 0, 0, 0, 0, 0, 0, 0, 0, 0, 0, 0, 0, 0, 0, 0, 0, 0, 0, 0, 0, 0, 0, 0, 0, 0, 0, 0, 0, 0, 0, 0, 0, 0, 0, 0, 0, 0, 0, 0, 0, 0, 0, 0, 0, 0, 0, 0, 0, 0, 0, 0, 0, 0, 0, 0, 0, 0, 0, 0, 0, 0, 0, 0, 0, 0, 0, 0, 0, 0, 0, 0, 0, 0, 0, 0, 0, 0, 0, 0, 0, 0, 0, 0, 0, 0, 0, 0, -1, -1, -1, -1, 0, 0, 0, 0, 0, 0, 0, 0, 0, 0, 0, 0, 0, 0, 0, 0, 0, 0, 0, 0, 0, 0, 0, 0, 0, 0, 0, 0, 0, 0, 0, 0, 0, 0, 0, 0, 0, 0, 0, 0, 0, 0, 0, 0, 0, 0, 0, 0, 0, 0, 0, 0, 0, 0, 0, 0, 0, 0, 0, 0, 0, 0, 0, 0, 0, 0, 0, 0, 0, 0, 0, 0, 0, 0, 0, 0, 0, 0, 0, 0, 0, 0, 0, 0, 0, 0, 0, 0, 0, 0, 0, 0, 0, 0, 0, 0, 0, 0, 0, 0, 0, 0, 0, 0, 0, 0, 0, 0, 0, -1, -1, -1, -1, 0, 0, 0, 0, 0, 0, 0, 0, 0, 0, 0, 0, 0, 0, 0, 0, 0, 0, 0, 0, 0, 0, 0, 0, 0, 0, 0, 0, 0, 0, 0, 0, 0, 0, 0, 0, 0, 0, 0, 0, 0, 0, 0, 0, 0, 0, 0, 0, 0, 0, 0, 0, 0, 0, 0, 0, 0, 0, 0, 0, 0, 0, 0, 0, 0, 0, 0, 0, 0, 0, 0, 0, 0, 0, 0, 0, 0, 0, 0, 0, 0, 0, 0, 0, 0, 0, 0, 0, 0, 0, 0, 0, 0, 0, 0, 0, 0, 0, 0, 0, 0, 0, 0, 0, 0, 0, 0, 0, 0, 0, 0, -1, -1, -1, 0, 0, 0, 0, 0, 0, 0, 0, 0, 0, 0, 0, 0, 0, 0, 0, 0, 0, 0, 0, 0, 0, 0, 0, 0, 0, 0, 0, 0, 0, 0, 0, 0, 0, 0, 0, 0, 0, 0, 0, 0, 0, 0, 0, 0, 0, 0, 0, 0, 0, 0, 0, 0, 0, 0, 0, 0, 0, 0, 0, 0, 0, 0, 0, 0, 0, 0, 0, 0, 0, 0, 0, 0, 0, 0, 0, 0, 0, 0, 0, 0, 0, 0, 0, 0, 0, 0, 0, 0, 0, 0, 0, 0, 0, 0, 0, 0, 0, 0, 0, 0, 0, 0, 0, 0, 0, 0, 0, 0, 0, 0, 0, 0, 0, -1, -1, -1, -1, 0, 0, 0, 0, 0, 0, 0, 0, 0, 0, 0, 0, 0, 0, 0, 0, 0, 0, 0, 0, 0, 0, 0, 0, 0, 0, 0, 0, 0, 0, 0, 0, 0, 0, 0, 0, 0, 0, 0, 0, 0, 0, 0, 0, 0, 0, 0, 0, 0, 0, 0, 0, 0, 0, 0, 0, 0, 0, 0, 0, 0, 0, 0, 0, 0, 0, 0, 0, 0, 0, 0, 0, 0, 0, 0, 0, 0, 0, 0, 0, 0, 0, 0, 0, 0, 0, 0, 0, 0, 0, 0, 0, 0, 0, 0, 0, 0, 0, 0, 0, 0, 0, 0, 0, 0, 0, 0, 0, 0, 0, 0, 0, 0, 0, 0, 0, -1, -1, -1, 0, 0, 0, 0, 0, 0, 0, 0, 0, 0, 0, 0, 0, 0, 0, 0, 0, 0, 0, 0, 0, 0, 0, 0, 0, 0, 0, 0, 0, 0, 0, 0, 0, 0, 0, 0, 0, 0, 0, 0, 0, 0, 0, 0, 0, 0, 0, 0, 0, 0, 0, 0, 0, 0, 0, 0, 0, 0, 0, 0, 0, 0, 0, 0, 0, 0, 0, 0, 0, 0, 0, 0, 0, 0, 0, 0, 0, 0, 0, 0, 0, 0, 0, 0, 0, 0, 0, 0, 0, 0, 0, 0, 0, 0, 0, 0, 0, 0, 0, 0, 0, 0, 0, 0, 0, 0, 0, 0, 0, 0, 0, 0, 0, 0, 0, 0, 0, 0, 0, 0, -1, -1, -1, 0, 0, 0, 0, 0, 0, 0, 0, 0, 0, 0, 0, 0, 0, 0, 0, 0, 0, 0, 0, 0, 0, 0, 0, 0, 0, 0, 0, 0, 0, 0, 0, 0, 0, 0, 0, 0, 0, 0, 0, 0, 0, 0, 0, 0, 0, 0, 0, 0, 0, 0, 0, 0, 0, 0, 0, 0, 0, 0, 0, 0, 0, 0, 0, 0, 0, 0, 0, 0, 0, 0, 0, 0, 0, 0, 0, 0, 0, 0, 0, 0, 0, 0, 0, 0, 0, 0, 0, 0, 0, 0, 0, 0, 0, 0, 0, 0, 0, 0, 0, 0, 0, 0, 0, 0, 0, 0, 0, 0, 0, 0, 0, 0, 0, 0, 0, 0, 0, 0, 0, 0, 0, -1, -1, -1, 0, 0, 0, 0, 0, 0, 0, 0, 0, 0, 0, 0, 0, 0, 0, 0, 0, 0, 0, 0, 0, 0, 0, 0, 0, 0, 0, 0, 0, 0, 0, 0, 0, 0, 0, 0, 0, 0, 0, 0, 0, 0, 0, 0, 0, 0, 0, 0, 0, 0, 0, 0, 0, 0, 0, 0, 0, 0, 0, 0, 0, 0, 0, 0, 0, 0, 0, 0, 0, 0, 0, 0, 0, 0, 0, 0, 0, 0, 0, 0, 0, 0, 0, 0, 0, 0, 0, 0, 0, 0, 0, 0, 0, 0, 0, 0, 0, 0, 0, 0, 0, 0, 0, 0, 0, 0, 0, 0, 0, 0, 0, 0, 0, 0, 0, 0, 0, 0, 0, 0, 0, 0, 0, 0, 0, 0, -1, -1, -1, 0, 0, 0, 0, 0, 0, 0, 0, 0, 0, 0, 0, 0, 0, 0, 0, 0, 0, 0, 0, 0, 0, 0, 0, 0, 0, 0, 0, 0, 0, 0, 0, 0, 0, 0, 0, 0, 0, 0, 0, 0, 0, 0, 0, 0, 0, 0, 0, 0, 0, 0, 0, 0, 0, 0, 0, 0, 0, 0, 0, 0, 0, 0, 0, 0, 0, 0, 0, 0, 0, 0, 0, 0, 0, 0, 0, 0, 0, 0, 0, 0, 0, 0, 0, 0, 0, 0, 0, 0, 0, 0, 0, 0, 0, 0, 0, 0, 0, 0, 0, 0, 0, 0, 0, 0, 0, 0, 0, 0, 0, 0, 0, 0, 0, 0, 0, 0, 0, 0, 0, 0, 0, 0, 0, 0, 0, 0, 0, 0, 0, -1, -1, -1, 0, 0, 0, 0, 0, 0, 0, 0, 0, 0, 0, 0, 0, 0, 0, 0, 0, 0, 0, 0, 0, 0, 0, 0, 0, 0, 0, 0, 0, 0, 0, 0, 0, 0, 0, 0, 0, 0, 0, 0, 0, 0, 0, 0, 0, 0, 0, 0, 0, 0, 0, 0, 0, 0, 0, 0, 0, 0, 0, 0, 0, 0, 0, 0, 0, 0, 0, 0, 0, 0, 0, 0, 0, 0, 0, 0, 0, 0, 0, 0, 0, 0, 0, 0, 0, 0, 0, 0, 0, 0, 0, 0, 0, 0, 0, 0, 0, 0, 0, 0, 0, 0, 0, 0, 0, 0, 0, 0, 0, 0, 0, 0, 0, 0, 0, 0, 0, 0, 0, 0, 0, 0, 0, 0, 0, 0, 0, 0, 0, 0, 0, 0, 0, -1, -1, -1, 0, 0, 0, 0, 0, 0, 0, 0, 0, 0, 0, 0, 0, 0, 0, 0, 0, 0, 0, 0, 0, 0, 0, 0, 0, 0, 0, 0, 0, 0, 0, 0, 0, 0, 0, 0, 0, 0, 0, 0, 0, 0, 0, 0, 0, 0, 0, 0, 0, 0, 0, 0, 0, 0, 0, 0, 0, 0, 0, 0, 0, 0, 0, 0, 0, 0, 0, 0, 0, 0, 0, 0, 0, 0, 0, 0, 0, 0, 0, 0, 0, 0, 0, 0, 0, 0, 0, 0, 0, 0, 0, 0, 0, 0, 0, 0, 0, 0, 0, 0, 0, 0, 0, 0, 0, 0, 0, 0, 0, 0, 0, 0, 0, 0, 0, 0, 0, 0, 0, 0, 0, 0, 0, 0, 0, 0, 0, 0, 0, 0, 0, 0, 0, 0, 0, 0, 0, 0, -1, -1, -1, 0, 0, 0, 0, 0, 0, 0, 0, 0, 0, 0, 0, 0, 0, 0, 0, 0, 0, 0, 0, 0, 0, 0, 0, 0, 0, 0, 0, 0, 0, 0, 0, 0, 0, 0, 0, 0, 0, 0, 0, 0, 0, 0, 0, 0, 0, 0, 0, 0, 0, 0, 0, 0, 0, 0, 0, 0, 0, 0, 0, 0, 0, 0, 0, 0, 0, 0, 0, 0, 0, 0, 0, 0, 0, 0, 0, 0, 0, 0, 0, 0, 0, 0, 0, 0, 0, 0, 0, 0, 0, 0, 0, 0, 0, 0, 0, 0, 0, 0, 0, 0, 0, 0, 0, 0, 0, 0, 0, 0, 0, 0, 0, 0, 0, 0, 0, 0, 0, 0, 0, 0, 0, 0, 0, 0, 0, 0, 0, 0, 0, 0, 0, 0, 0, 0, 0, 0, 0, 0, 0, 0, 0, 0, -1, -1, -1, 0, 0, 0, 0, 0, 0, 0, 0, 0, 0, 0, 0, 0, 0, 0, 0, 0, 0, 0, 0, 0, 0, 0, 0, 0, 0, 0, 0, 0, 0, 0, 0, 0, 0, 0, 0, 0, 0, 0, 0, 0, 0, 0, 0, 0, 0, 0, 0, 0, 0, 0, 0, 0, 0, 0, 0, 0, 0, 0, 0, 0, 0, 0, 0, 0, 0, 0, 0, 0, 0, 0, 0, 0, 0, 0, 0, 0, 0, 0, 0, 0, 0, 0, 0, 0, 0, 0, 0, 0, 0, 0, 0, 0, 0, 0, 0, 0, 0, 0, 0, 0, 0, 0, 0, 0, 0, 0, 0, 0, 0, 0, 0, 0, 0, 0, 0, 0, 0, 0, 0, 0, 0, 0, 0, 0, 0, 0, 0, 0, 0, 0, 0, 0, 0, 0, 0, 0, 0, 0, 0, 0, 0, 0, 0, 0, 0, 0, 0, 0, 0, -1, -1, 0, 0, 0, 0, 0, 0, 0, 0, 0, 0, 0, 0, 0, 0, 0, 0, 0, 0, 0, 0, 0, 0, 0, 0, 0, 0, 0, 0, 0, 0, 0, 0, 0, 0, 0, 0, 0, 0, 0, 0, 0, 0, 0, 0, 0, 0, 0, 0, 0, 0, 0, 0, 0, 0, 0, 0, 0, 0, 0, 0, 0, 0, 0, 0, 0, 0, 0, 0, 0, 0, 0, 0, 0, 0, 0, 0, 0, 0, 0, 0, 0, 0, 0, 0, 0, 0, 0, 0, 0, 0, 0, 0, 0, 0, 0, 0, 0, 0, 0, 0, 0, 0, 0, 0, 0, 0, 0, 0, 0, 0, 0, 0, 0, 0, 0, 0, 0, 0, 0, 0, 0, 0, 0, 0, 0, 0, 0, 0, 0, 0, 0, 0, 0, 0, 0, 0, 0, 0, 0, 0, 0, 0, 0, 0, 0, 0, 0, 0, 0, 0, 0, 0, 0, 0, 0, 0, 0, -1, -1, -1, 0, 0, 0, 0, 0, 0, 0, 0, 0, 0, 0, 0, 0, 0, 0, 0, 0, 0, 0, 0, 0, 0, 0, 0, 0, 0, 0, 0, 0, 0, 0, 0, 0, 0, 0, 0, 0, 0, 0, 0, 0, 0, 0, 0, 0, 0, 0, 0, 0, 0, 0, 0, 0, 0, 0, 0, 0, 0, 0, 0, 0, 0, 0, 0, 0, 0, 0, 0, 0, 0, 0, 0, 0, 0, 0, 0, 0, 0, 0, 0, 0, 0, 0, 0, 0, 0, 0, 0, 0, 0, 0, 0, 0, 0, 0, 0, 0, 0, 0, 0, 0, 0, 0, 0, 0, 0, 0, 0, 0, 0, 0, 0, 0, 0, 0, 0, 0, 0, 0, 0, 0, 0, 0, 0, 0, 0, 0, 0, 0, 0, 0, 0, 0, 0, 0, 0, 0, 0, 0, 0, 0, 0, 0, 0, 0, 0, 0, 0, 0, 0, 0, 0, 0, 0, 0, 0, 0, 0, 0, 0, 0, 0, 0, 0, 0, 0, 0, -1, -1, -1, 0, 0, 0, 0, 0, 0, 0, 0, 0, 0, 0, 0, 0, 0, 0, 0, 0, 0, 0, 0, 0, 0, 0, 0, 0, 0, 0, 0, 0, 0, 0, 0, 0, 0, 0, 0, 0, 0, 0, 0, 0, 0, 0, 0, 0, 0, 0, 0, 0, 0, 0, 0, 0, 0, 0, 0, 0, 0, 0, 0, 0, 0, 0, 0, 0, 0, 0, 0, 0, 0, 0, 0, 0, 0, 0, 0, 0, 0, 0, 0, 0, 0, 0, 0, 0, 0, 0, 0, 0, 0, 0, 0, 0, 0, 0, 0, 0, 0, 0, 0, 0, 0, 0, 0, 0, 0, 0, 0, 0, 0, 0, 0, 0, 0, 0, 0, 0, 0, 0, 0, 0, 0, 0, 0, 0, 0, 0, 0, 0, 0, 0, 0, 0, 0, 0, 0, 0, 0, 0, 0, 0, 0, 0, 0, 0, 0, 0, 0, 0, 0, 0, 0, 0, 0, 0, 0, 0, 0, 0, 0, 0, 0, 0, 0, 0, 0, 0, 0, 0, 0, 0, 0, 0, 0, 0, 0, 0, 0, 0, 0, 0, -1, -1, -1, 0, 0, 0, 0, 0, 0, 0, 0, 0, 0, 0, 0, 0, 0, 0, 0, 0, 0, 0, 0, 0, 0, 0, 0, 0, 0, 0, 0, 0, 0, 0, 0, 0, 0, 0, 0, 0, 0, 0, 0, 0, 0, 0, 0, 0, 0, 0, 0, 0, 0, 0, 0, 0, 0, 0, 0, 0, 0, 0, 0, 0, 0, 0, 0, 0, 0, 0, 0, 0, 0, 0, 0, 0, 0, 0, 0, 0, 0, 0, 0, 0, 0, 0, 0, 0, 0, 0, 0, 0, 0, 0, 0, 0, 0, 0, 0, 0, 0, 0, 0, 0, 0, 0, 0, 0, 0, 0, 0, 0, 0, 0, 0, 0, 0, 0, 0, 0, 0, 0, 0, 0, 0, 0, 0, 0, 0, 0, 0, 0, 0, 0, 0, 0, 0, 0, 0, 0, 0, 0, 0, 0, 0, 0, 0, 0, 0, 0, 0, 0, 0, 0, 0, 0, 0, 0, 0, 0, 0, 0, 0, 0, 0, 0, 0, 0, 0, 0, 0, 0, 0, 0, 0, 0, 0, 0, 0, 0, 0, 0, 0, 0, 0, 0, 0, 0, 0, 0, 0, 0, 0, 0, 0, 0, 0, 0, 0, 0, 0, 0, 0, 0, 0, 0, 0, 0, 0, 0, 0, 0, 0, -1, -1, -1, 0, 0, 0, 0, 0, 0, 0, 0, 0, 0, 0, 0, 0, 0, 0, 0, 0, 0, 0, 0, 0, 0, 0, 0, 0, 0, 0, 0, 0, 0, 0, 0, 0, 0, 0, 0, 0, 0, 0, 0, 0, 0, 0, 0, 0, 0, 0, 0, 0, 0, 0, 0, 0, 0, 0, 0, 0, 0, 0, 0, 0, 0, 0, 0, 0, 0, 0, 0, 0, 0, 0, 0, 0, 0, 0, 0, 0, 0, 0, 0, 0, 0, 0, 0, 0, 0, 0, 0, 0, 0, 0, 0, 0, 0, 0, 0, 0, 0, 0, 0, 1, 1, 1, 1, 1, 1, 1, 1, 1, 1, 1, 1, 1, 1, 1, 1, 1, 1, 1, 1, 1, 1, 1, 1, 1, 0, 0, 0, 0, 0, 0, 0, 0, 0, 0, 0, 0, 0, 0, 0, 0, 0, 0, 0, 0, 0, 0, 0, 0, 0, 0, 0, 0, 0, 0, 0, 0, 0, 0, 0, 0, 0, 0, 0, 0, 0, 0, 0, 0, 0, 0, 0, 0, 0, 0, 0, 0, 0, 0, 0, 0, 0, 0, 0, 0, 0, 0, 0, 0, 0, 0, 0, 0, 0, 0, 0, 0, 0, 0, 0, 0, 0, 0, 0, 0, 0, 0, 0, 0, 0, 0, 0, 0, 0, 0, 0, 0, 0, 0, 0, 0, 0, 0, 0, 0, 0, -1, -1, 0, 0, 0, 0, 0, 0, 0, 0, 0, 0, 0, 0, 0, 0, 0, 0, 0, 0, 0, 0, 0, 0, 0, 0, 0, 0, 0, 0, 0, 0, 0, 0, 0, 0, 0, 0, 0, 0, 0, 0, 0, 0, 0, 0, 0, 0, 0, 0, 0, 0, 0, 0, 0, 0, 0, 0, 0, 0, 0, 0, 0, 0, 0, 0, 0, 0, 0, 0, 0, 0, 0, 0, 0, 0, 0, 0, 0, 0, 0, 0, 0, 0, 0, 0, 0, 0, 0, 1, 1, 1, 1, 1, 1, 1, 1, 1, 1, 1, 1, 1, 0, 0, 0, 0, 0, 0, 0, 0, 0, 0, 0, 0, 0, 0, 0, 0, 0, 0, 0, 0, 0, 0, 0, 0, 0, 0, 0, 0, 0, 0, 0, 0, 0, 0, 0, 0, 0, 0, 0, 0, 0, 0, 0, 0, 0, 0, 0, 0, 0, 0, 0, 0, 0, 0, 0, 0, 0, 0, 0, 0, 0, 0, 0, 0, 0, 0, 0, 0, 0, 0, 0, 0, 0, 0, 0, 0, 0, 0, 0, 0, 0, 0, 0, 0, 0, 0, 0, -1, -1, 0, 0, 0, 0, 0, 0, 0, 0, 0, 0, 0, 0, 0, 0, 0, 0, 0, 0, 0, 0, 0, 0, 0, 0, 0, 0, 0, 0, 0, 0, 0, 0, 0, 0, 0, 0, 0, 0, 0, 0, 0, 0, 0, 0, 0, 0, 0, 0, 0, 0, 0, 0, 0, 0, 0, 0, 0, 0, 0, 0, 0, 0, 0, 0, 0, 0, 0, 0, 0, 0, 0, 0, 0, 0, 0, 0, 0, 0, 0, 0, 0, 1, 1, 1, 1, 1, 1, 1, 1, 1, 1, 0, 0, 0, 0, 0, 0, 0, 0, 0, 0, 0, 0, 0, 0, 0, 0, 0, 0, 0, 0, 0, 0, 0, 0, 0, 0, 0, 0, 0, 0, 0, 0, 0, 0, 0, 0, 0, 0, 0, 0, 0, 0, 0, 0, 0, 0, 0, 0, 0, 0, 0, 0, 0, 0, 0, 0, 0, 0, 0, 0, 0, 0, 0, 0, 0, 0, 0, 0, 0, 0, 0, 0, 0, 0, 0, 0, 0, 0, 0, 0, 0, -1, -1, 0, 0, 0, 0, 0, 0, 0, 0, 0, 0, 0, 0, 0, 0, 0, 0, 0, 0, 0, 0, 0, 0, 0, 0, 0, 0, 0, 0, 0, 0, 0, 0, 0, 0, 0, 0, 0, 0, 0, 0, 0, 0, 0, 0, 0, 0, 0, 0, 0, 0, 0, 0, 0, 0, 0, 0, 0, 0, 0, 0, 0, 0, 0, 0, 0, 0, 0, 0, 0, 0, 0, 0, 0, 0, 0, 0, 0, 1, 1, 1, 1, 1, 1, 1, 1, 1, 0, 0, 0, 0, 0, 0, 0, 0, 0, 0, 0, 0, 0, 0, 0, 0, 0, 0, 0, 0, 0, 0, 0, 0, 0, 0, 0, 0, 0, 0, 0, 0, 0, 0, 0, 0, 0, 0, 0, 0, 0, 0, 0, 0, 0, 0, 0, 0, 0, 0, 0, 0, 0, 0, 0, 0, 0, 0, 0, 0, 0, 0, 0, 0, 0, 0, 0, 0, 0, 0, 0, 0, 0, 0, 0, 0, -1, -1, 0, 0, 0, 0, 0, 0, 0, 0, 0, 0, 0, 0, 0, 0, 0, 0, 0, 0, 0, 0, 0, 0, 0, 0, 0, 0, 0, 0, 0, 0, 0, 0, 0, 0, 0, 0, 0, 0, 0, 0, 0, 0, 0, 0, 0, 0, 0, 0, 0, 0, 0, 0, 0, 0, 0, 0, 0, 0, 0, 0, 0, 0, 0, 0, 0, 0, 0, 0, 0, 0, 0, 0, 0, 0, 1, 1, 1, 1, 1, 1, 1, 1, 0, 0, 0, 0, 0, 0, 0, 0, 0, 0, 0, 0, 0, 0, 0, 0, 0, 0, 0, 0, 0, 0, 0, 0, 0, 0, 0, 0, 0, 0, 0, 0, 0, 0, 0, 0, 0, 0, 0, 0, 0, 0, 0, 0, 0, 0, 0, 0, 0, 0, 0, 0, 0, 0, 0, 0, 0, 0, 0, 0, 0, 0, 0, 0, 0, 0, 0, 0, 0, 0, 0, 0, 0, -1, -1, -1, 0, 0, 0, 0, 0, 0, 0, 0, 0, 0, 0, 0, 0, 0, 0, 0, 0, 0, 0, 0, 0, 0, 0, 0, 0, 0, 0, 0, 0]


x = np.arange(len(data))

# Plot the data
plt.figure(figsize=(12, 6))  # Larger figure size
plt.scatter(x, data, color='dodgerblue', label='Data', s=20)  # Use scatter plot for better clarity
plt.step(x, data, where='mid', color='gray', alpha=0.6, linewidth=1)  # Step lines for transitions

# Customize the plot
plt.axhline(0, color='black', linestyle='--', linewidth=0.8)  # Add horizontal line at y=0
plt.xticks(fontsize=10)
plt.yticks([-1, 0, 1], fontsize=10)  # Show only relevant y ticks
plt.grid(axis='y', color='gray', linestyle='--', linewidth=0.5, alpha=0.5)  # Lighter gridlines
plt.title('Improved Plot of -1, 0, and 1 Data', fontsize=14)
plt.xlabel('Index', fontsize=12)
plt.ylabel('Value', fontsize=12)
plt.legend()

# Show the plot
plt.tight_layout()
plt.show()
